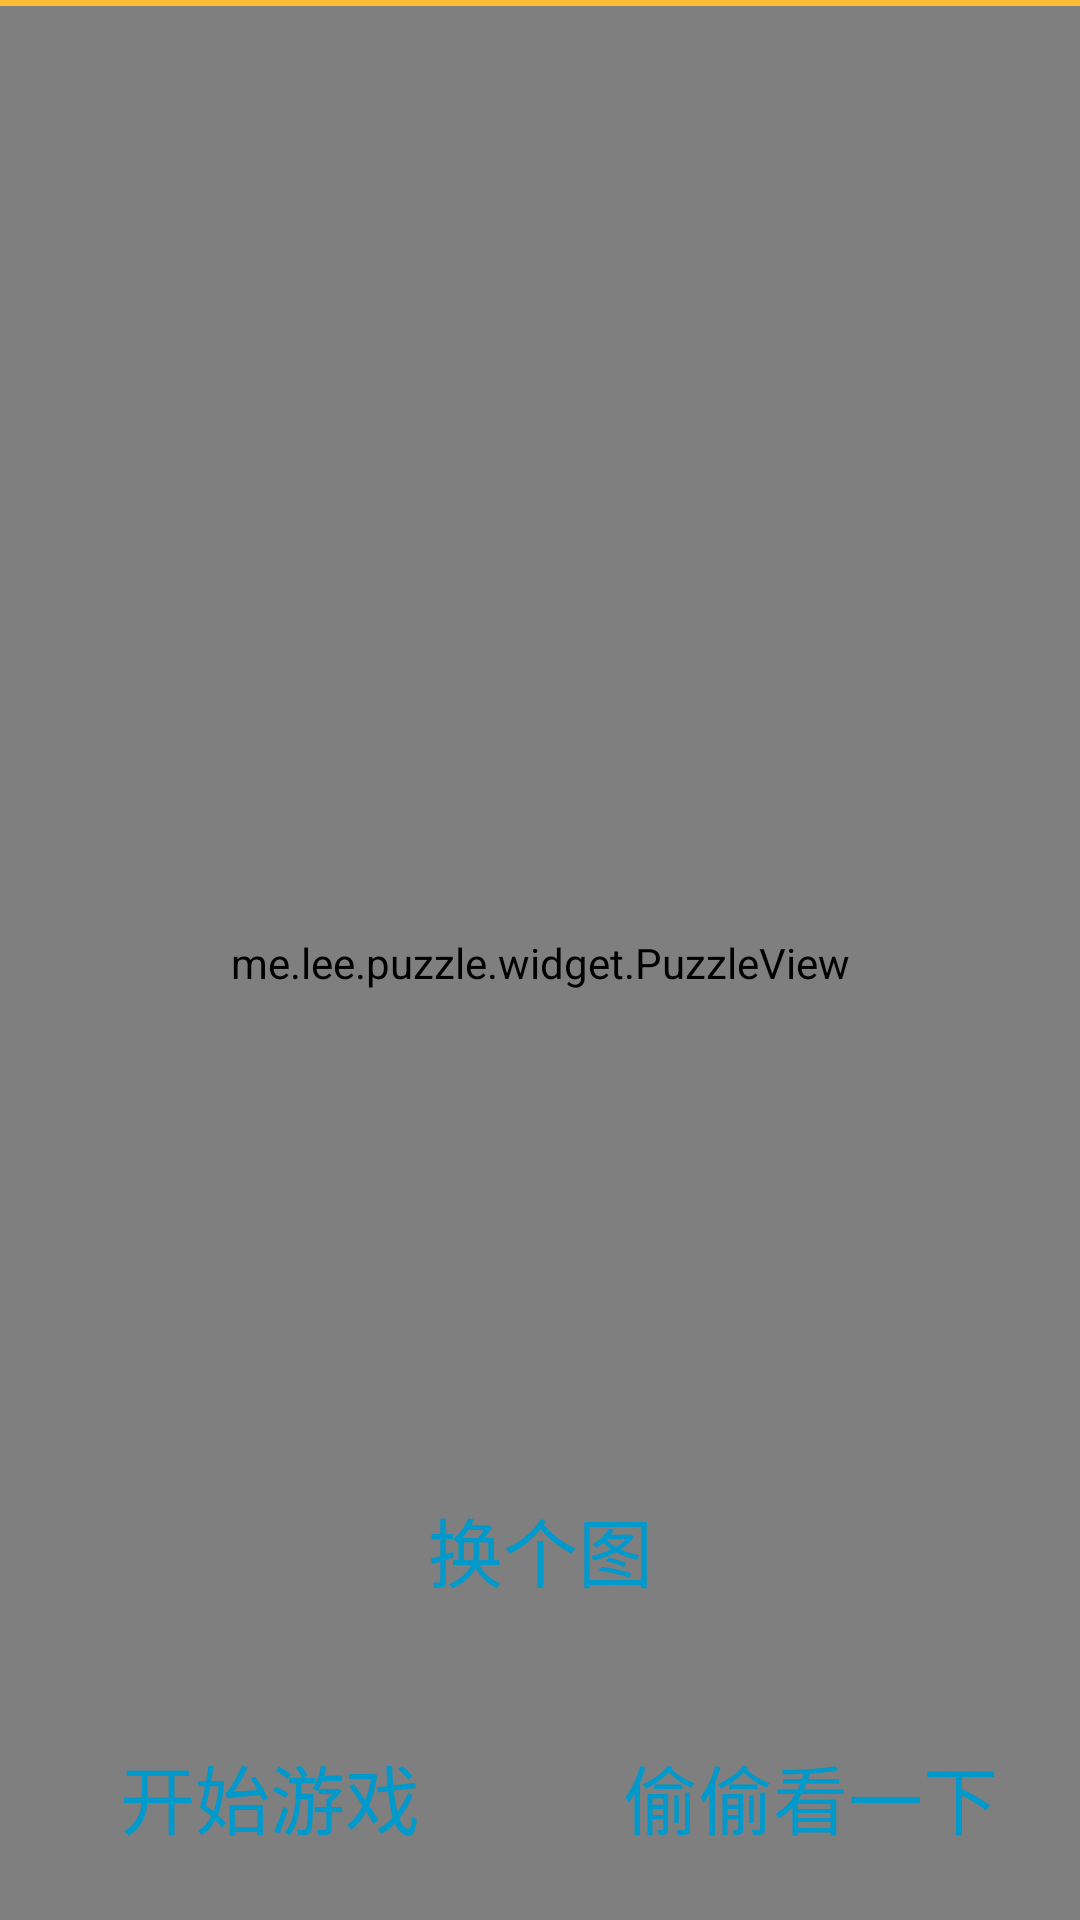

Here is an Android app screen rendered from its layout file. Give the layout XML and the strings, colors and styles it references.
<!-- AndroidManifest.xml: application theme AppTheme -->
<!-- res/layout/activity_main.xml -->
<?xml version="1.0" encoding="utf-8"?>
<androidx.constraintlayout.widget.ConstraintLayout xmlns:android="http://schemas.android.com/apk/res/android"
    xmlns:app="http://schemas.android.com/apk/res-auto"
    xmlns:tools="http://schemas.android.com/tools"
    android:layout_width="match_parent"
    android:layout_height="match_parent"
    android:background="@android:color/holo_orange_light"
    tools:context=".MainActivity">

    <me.lee.puzzle.widget.PuzzleView
        android:id="@+id/puzzleView"
        android:layout_width="match_parent"
        android:layout_height="match_parent"
        android:layout_marginTop="2dp"
        app:layout_constraintTop_toTopOf="parent" />

    <Button
        android:id="@+id/btnChange"
        style="@style/ButtonNormalStyle"
        android:layout_width="wrap_content"
        android:layout_height="wrap_content"
        android:layout_weight="1"
        android:paddingLeft="20dp"
        android:paddingTop="8dp"
        android:paddingRight="20dp"
        android:paddingBottom="8dp"
        android:text="换个图"
        android:textSize="25sp"
        app:layout_constraintBottom_toTopOf="@id/ll_parent"
        app:layout_constraintLeft_toLeftOf="parent"
        app:layout_constraintRight_toRightOf="parent"
        tools:ignore="HardcodedText" />

    <LinearLayout
        android:id="@+id/ll_parent"
        android:layout_width="match_parent"
        android:layout_height="wrap_content"
        android:orientation="horizontal"
        app:layout_constraintBottom_toBottomOf="parent">

        <Button
            android:id="@+id/btnReStart"
            style="@style/ButtonNormalStyle"
            android:layout_width="0dp"
            android:layout_height="wrap_content"
            android:layout_marginBottom="30dp"
            android:layout_weight="1"
            android:paddingTop="8dp"
            android:paddingBottom="8dp"
            android:text="开始游戏"
            android:textSize="25sp"
            app:layout_constraintBottom_toBottomOf="parent"
            app:layout_constraintLeft_toLeftOf="parent"
            app:layout_constraintRight_toRightOf="parent"
            tools:ignore="HardcodedText" />

        <Button
            android:id="@+id/btnShow"
            style="@style/ButtonNormalStyle"
            android:layout_width="0dp"
            android:layout_height="wrap_content"
            android:layout_marginBottom="30dp"
            android:layout_weight="1"
            android:paddingTop="8dp"
            android:paddingBottom="8dp"
            android:text="偷偷看一下"
            android:textSize="25sp"
            app:layout_constraintBottom_toBottomOf="parent"
            app:layout_constraintLeft_toLeftOf="parent"
            app:layout_constraintRight_toRightOf="parent"
            tools:ignore="HardcodedText" />
    </LinearLayout>


</androidx.constraintlayout.widget.ConstraintLayout>
<!-- resources referenced by this layout -->
<resources>
  <style name="ButtonNormalStyle" parent="Base.TextAppearance.AppCompat.Button">
          <item name="android:layout_width">wrap_content</item>
          <item name="android:layout_height">wrap_content</item>
          <item name="android:layout_margin">15dp</item>
          <item name="android:gravity">center</item>
          <item name="android:textColor">@color/bg_btn_selector_text_color</item>
          <item name="android:background">@drawable/btn_button_selector_normal</item>
          <item name="android:foreground">?attr/selectableItemBackground</item>
          <item name="android:stateListAnimator">@animator/press_up_animator</item>
      </style>
  <style name="AppTheme" parent="Theme.AppCompat.Light.NoActionBar">
          
          <item name="colorPrimary">@color/colorPrimary</item>
          <item name="colorPrimaryDark">@color/colorPrimaryDark</item>
          <item name="colorAccent">@color/colorAccent</item>
      </style>
  <!-- drawable btn_button_selector_normal (drawable) -->
  <?xml version="1.0" encoding="utf-8"?>
  <selector xmlns:android="http://schemas.android.com/apk/res/android">
      <item android:drawable="@drawable/btn_bg_pressed" android:state_pressed="true" />
      <item android:drawable="@drawable/btn_bg_disable" android:state_enabled="false" />
      <item android:drawable="@drawable/btn_bg_not_pressed" />
  </selector>
  <color name="colorPrimary">#008577</color>
  <color name="colorPrimaryDark">#ff33b5e5</color>
  <color name="colorAccent">#D81B60</color>
  <!-- drawable btn_bg_not_pressed (drawable) -->
  <?xml version="1.0" encoding="utf-8"?>
  <shape xmlns:android="http://schemas.android.com/apk/res/android"
      android:shape="rectangle">
      <solid android:color="@android:color/white" />
  
      <corners android:radius="5dp" />
  
      <stroke
          android:width="2dp"
          android:color="@android:color/holo_blue_dark" />
  </shape>
</resources>
